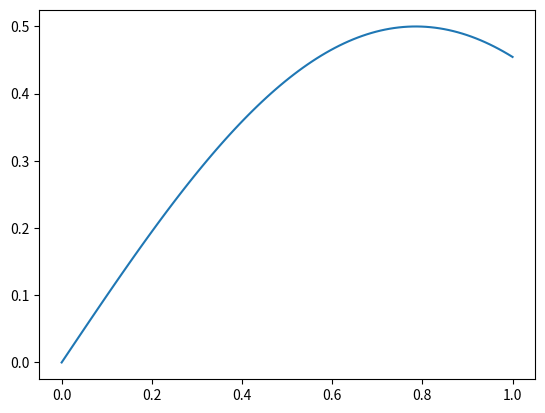

Write the Python code that produced this figure. (Note: this script raises an exception after producing the figure.)
%matplotlib inline
import matplotlib.pyplot as plt
import numpy as np

# a simple demonstration program for functions which
# are used as argument to other functions
def my_plot_one_two(f, filename):
    """
    plots function f between 0 1nd 1 and saves the plot
    into 'filename'.
    The function that is given as argument takes exactly
    'one' argument!

    The function returns None to the caller
    """

    x = np.linspace(0.0, 1.0, 100)
    plt.clf()
    plt.plot(x, f(x))
    plt.savefig(filename)

    return None

def sin_cos(x):
    return np.sin(x) * np.cos(x)

# Note the first argument in the following call!
# It is the name of the function sin_cos:
my_plot_one_two(sin_cos, 'sin_cos.png')

# The following leads to an error. You do not pass the
# function sin_cos as atgument but you call it!
my_plot_one_two(sin_cos(), 'sin_cos.png')

# define functions f and g with lambda expressions:
f = lambda x: x**2  # quadratic function
g = lambda x, a, b: a * x + b

# f_func is completely equivalent to f above:
def f_func(x):
    return x**2

print(f(5), f_func(5))
print(g(10, 1, 2))

%matplotlib inline
import matplotlib.pyplot as plt
import numpy as np

# The my_plot example with lambda-functions
def my_plot_one_two(f, filename):
    x = np.linspace(0.0, 1.0, 100)
    plt.clf()
    plt.plot(x, f(x))
    plt.savefig(filename)

    return None

# We need a square function for the following call but
# we do not need it anywhere else. Therefore, we can
# use a lambda function:
my_plot_one_two(lambda x: x**2, 'square.png')

# normal 'unpacking'
l = (1, 2)
x, y = l

def my_add(x, y):
    return x + y

print(x, y)

# unpacking a list into function arguments happens
# with an asterisk:
print(my_add(*l))

%matplotlib inline
import numpy as np
import matplotlib.pyplot as plt

def line(x, a, b):
    return a * x + b

# often functions return multiple arguments (or tuples)
# as result. These tuples can diretly been given to
# functions as arguments
#
# result = fit(f, x, y) .....
result = (2, 3)  # fictive result of a line-slope and a line intercept

print(line(1, *result)) # the same as print(line(1, 2, 3))

x = np.linspace(0.0, 5.0, 20)
plt.plot(x, line(x, *result))

